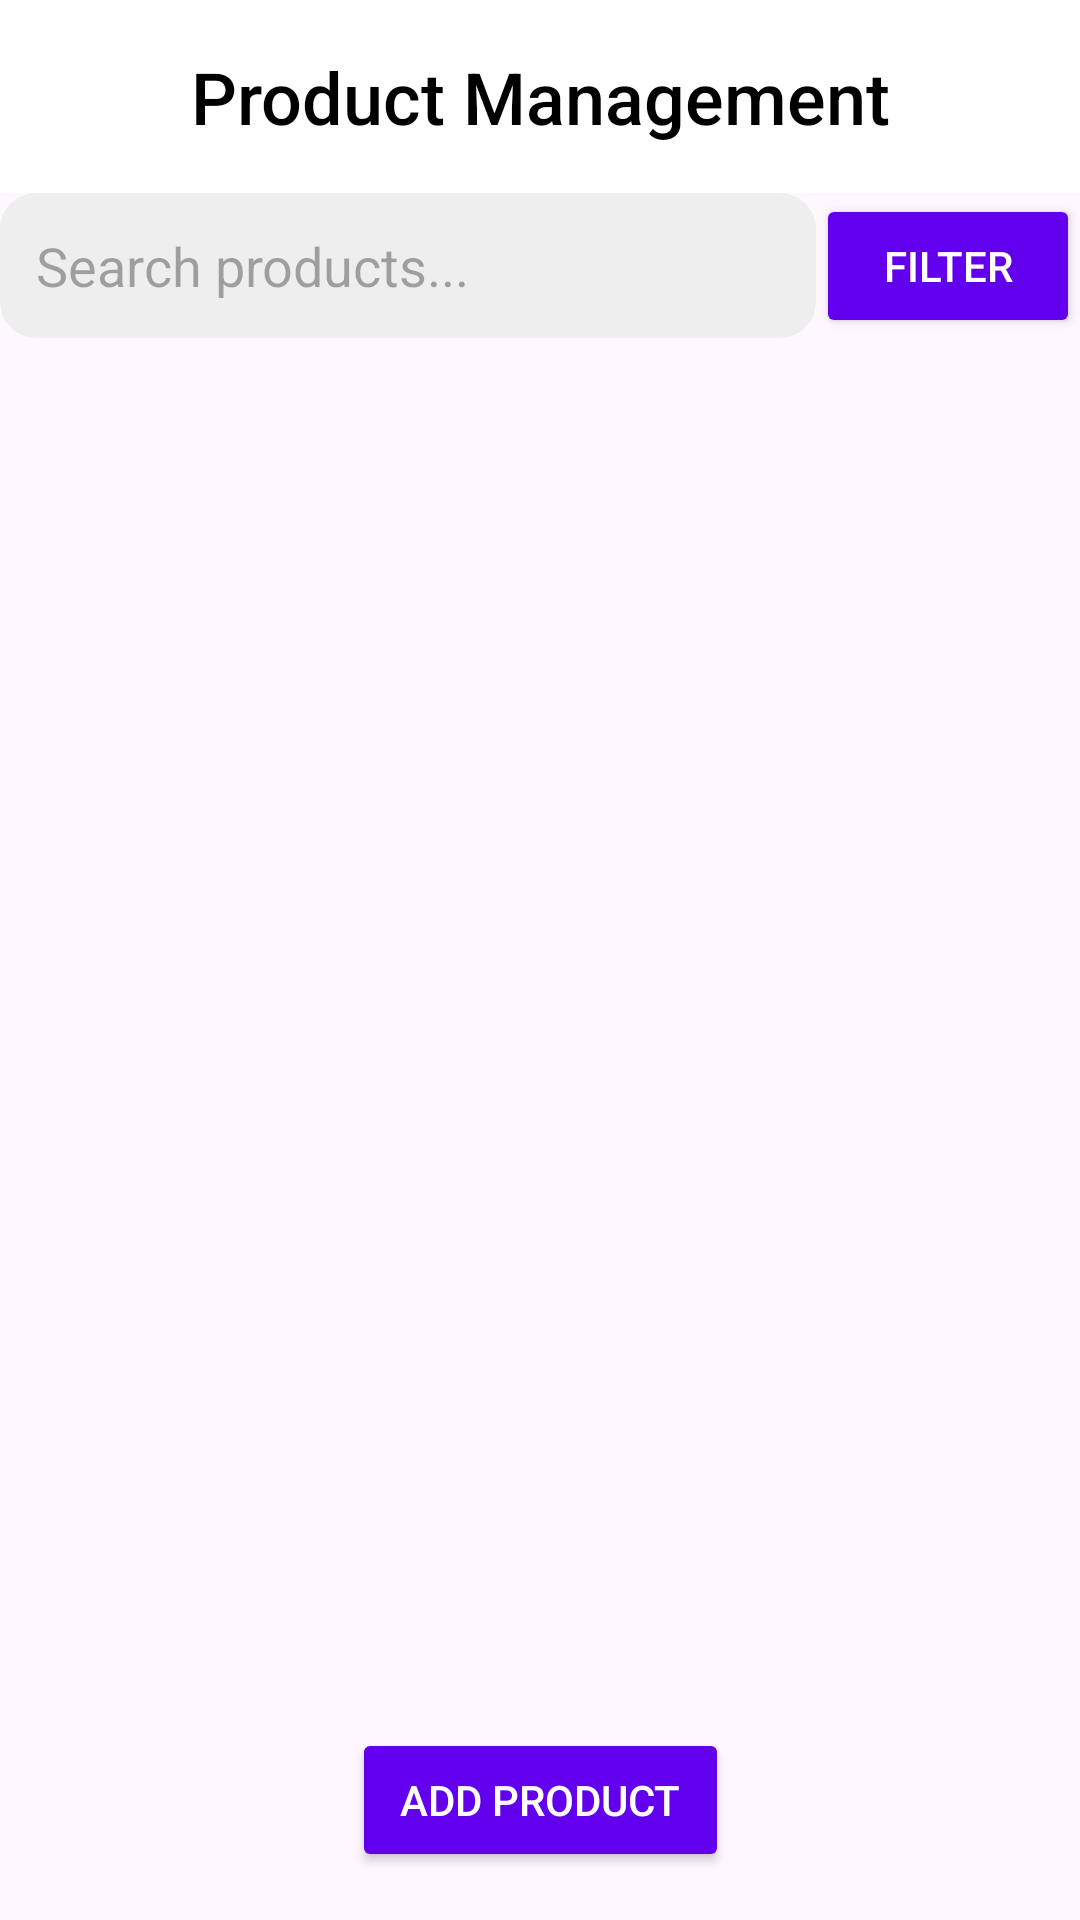

Layout XML and referenced resources for this Android screen:
<!-- AndroidManifest.xml: application theme Theme.PetStoreFood -->
<!-- res/layout/fragment_product.xml -->
<?xml version="1.0" encoding="utf-8"?>
<androidx.constraintlayout.widget.ConstraintLayout xmlns:android="http://schemas.android.com/apk/res/android"
    xmlns:tools="http://schemas.android.com/tools"
    xmlns:app="http://schemas.android.com/apk/res-auto"
    android:layout_width="match_parent"
    android:layout_height="match_parent"
    tools:context=".ProductFragment">

    
    <TextView
        android:id="@+id/titleTextView"
        android:layout_width="0dp"
        android:layout_height="wrap_content"
        android:text="Product Management"
        android:textSize="24sp"
        android:textColor="@color/black"
        android:fontFamily="sans-serif-medium"
        android:textAlignment="center"
        android:padding="16dp"
        android:background="#ffffff"
        app:layout_constraintTop_toTopOf="parent"
        app:layout_constraintStart_toStartOf="parent"
        app:layout_constraintEnd_toEndOf="parent" />

    <EditText
        android:id="@+id/searchEditText"
        android:layout_width="0dp"
        android:layout_height="wrap_content"
        android:hint="Search products..."
        android:padding="12dp"
        android:background="@drawable/search_background"
        android:drawableStart="@drawable/baseline_search_24"
    android:drawablePadding="8dp"
    android:inputType="text"
    app:layout_constraintTop_toBottomOf="@id/titleTextView"
    app:layout_constraintStart_toStartOf="parent"
    app:layout_constraintEnd_toStartOf="@id/filterButton" app:layout_constraintHorizontal_bias="0.5" />


    
    <Button
        android:id="@+id/filterButton"
        android:layout_width="wrap_content"
        android:layout_height="wrap_content"
        android:text="Filter"
        android:textColor="@color/white"
        android:backgroundTint="#6200EE"
        android:paddingHorizontal="16dp"
        android:elevation="4dp"
        app:layout_constraintTop_toBottomOf="@id/titleTextView"
        app:layout_constraintEnd_toEndOf="parent"
        app:layout_constraintBottom_toTopOf="@id/productRecyclerView"
        android:layout_marginStart="8dp" />

    
    <androidx.recyclerview.widget.RecyclerView
        android:id="@+id/productRecyclerView"
        android:layout_width="0dp"
        android:layout_height="0dp"
        android:padding="8dp"
        app:layout_constraintTop_toBottomOf="@id/searchEditText"
        app:layout_constraintBottom_toTopOf="@+id/addButton"
        app:layout_constraintStart_toStartOf="parent"
        app:layout_constraintEnd_toEndOf="parent" />

    
    <Button
        android:id="@+id/addButton"
        android:layout_width="wrap_content"
        android:layout_height="wrap_content"
        android:text="Add Product"
        android:textColor="@color/white"
        android:backgroundTint="#6200EE"
        android:paddingVertical="8dp"
        android:paddingHorizontal="16dp"
        android:elevation="4dp"
        app:layout_constraintBottom_toBottomOf="parent"
        app:layout_constraintEnd_toEndOf="parent"
        app:layout_constraintStart_toStartOf="parent"
        app:layout_constraintTop_toBottomOf="@id/productRecyclerView"
        app:layout_constraintHorizontal_bias="0.5"
        android:layout_marginBottom="16dp"/>

</androidx.constraintlayout.widget.ConstraintLayout>
<!-- resources referenced by this layout -->
<resources>
  <color name="black">#FF000000</color>
  <color name="white">#FFFFFFFF</color>
  <!-- drawable search_background (drawable) -->
  <?xml version="1.0" encoding="utf-8"?>
  <shape xmlns:android="http://schemas.android.com/apk/res/android">
      
      <solid android:color="#EEEEEE" />
  
      
      <corners android:radius="12dp" />
  
      
      <padding
          android:left="8dp"
          android:top="4dp"
          android:right="8dp"
          android:bottom="4dp" />
  </shape>
  <style name="Theme.PetStoreFood" parent="Base.Theme.PetStoreFood" />
  <style name="Base.Theme.PetStoreFood" parent="Theme.Material3.DayNight.NoActionBar">
          
          
      </style>
</resources>
